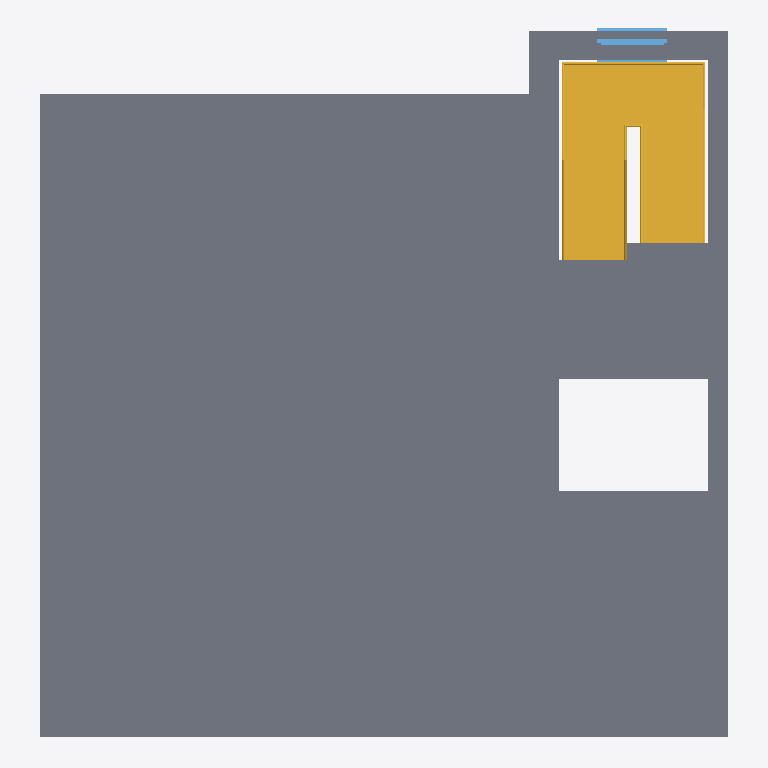
Plan cut of the same IFC building model at storey 'Ebene 1' (level 2.75 m, cut at 4.15 m), seen from above with north up, elements coloured by IFC class: 1 slab (grey), 1 stair (yellow), 1 window (light blue). Cut surfaces are drawn darker.
Extent 10.0 m × 10.3 m × 4.2 m (x, y, z). Storeys (2): Ebene 0 at 0.00 m; Ebene 1 at 2.75 m. Elements (49): 16 IfcFurnishingElement, 15 IfcWallStandardCase, 7 IfcWindow, 4 IfcBuildingElementProxy, 3 IfcDoor, 2 IfcSlab, 1 IfcStair, 1 IfcWall.

HEADER;
FILE_DESCRIPTION((''),'2;1');
FILE_NAME('','2019-07-19T12:33:01',(''),(''),'','BIMserver','');
FILE_SCHEMA(('IFC2X3'));
ENDSEC;
DATA;
#44256=IFCPROJECT('0onpLzYc5ANPQ_lEXTe7W6',#49,'01212',$,$,'','Projekt  Status',(#1761,#929),#30223);
#17291=IFCSITE('0onpLzYc5ANPQ_lEXTe7W4',#49,'Standard',$,'',#34637,$,$,.ELEMENT.,$,$,$,$,$);
#11242=IFCBUILDING('0onpLzYc5ANPQ_lEXTe7W7',#49,$,$,$,#11243,$,$,.ELEMENT.,$,$,$);
#10771=IFCBUILDINGSTOREY('0onpLzYc5ANPQ_lEYYN_Hq',#49,'Ebene 1',$,$,#13665,$,$,.ELEMENT.,2.75);
#10770=IFCBUILDINGSTOREY('0onpLzYc5ANPQ_lEYYN_Sq',#49,'Ebene 0',$,$,#3301,$,$,.ELEMENT.,0.0);
#1619=IFCSLAB('0nD9KAyBH1awejkDfEpkB3',#49,'Geschossdecke:MW 21:260823',$,'Geschossdecke:MW 21',#13664,#37959,'260823',.FLOOR.);
#3574=IFCSTAIR('2hRZdeMYbFrPdduDl3LT_r',#49,'Treppe:Massiv - Stufen Naturstein:256853',$,'Treppe:Massiv - Stufen Naturstein',#3575,$,'256853',.HALF_TURN_STAIR.);
#5153=IFCWINDOW('2hRZdeMYbFrPdduDl3LQiR',#49,'Fenster 1-flg - mit Anschlag:1,00 Fenster:1,00 Fenster:237563',$,'1,00 Fenster',#12419,#12420,'237563',2.294999999999994,1.010000000000003);
ENDSEC;